Image classification data set "PBC_balanced_notebook" (AslihanINAN/PBCNet-SE-MBConv on GitHub). Class labels (7): basophil, eosinophil, erythroblast, lymphocyte, monocyte, neutrophil, platelet.

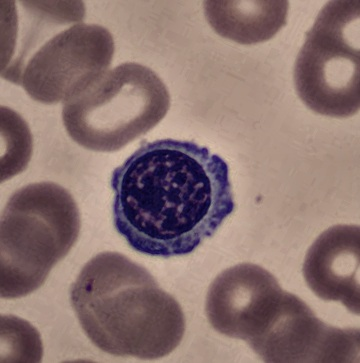
Label: erythroblast

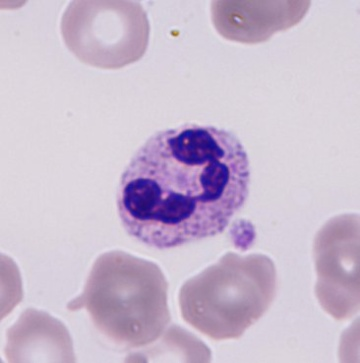
Label: neutrophil

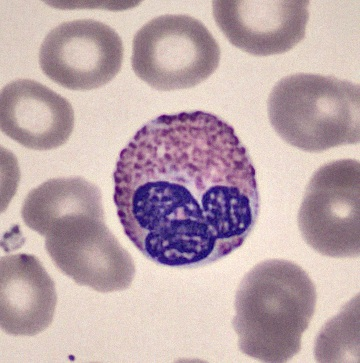
Label: eosinophil

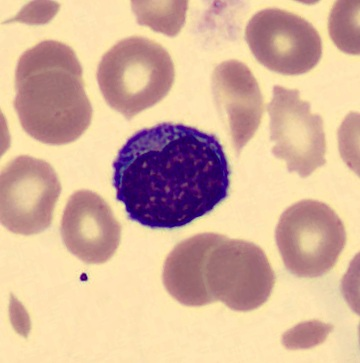
Label: lymphocyte

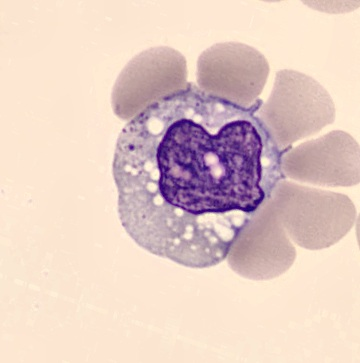
Label: monocyte

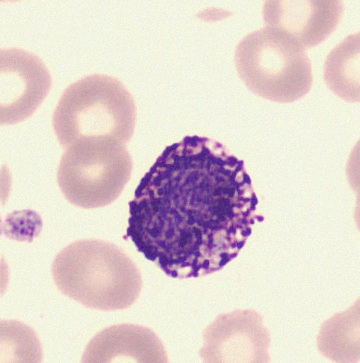
Label: basophil
